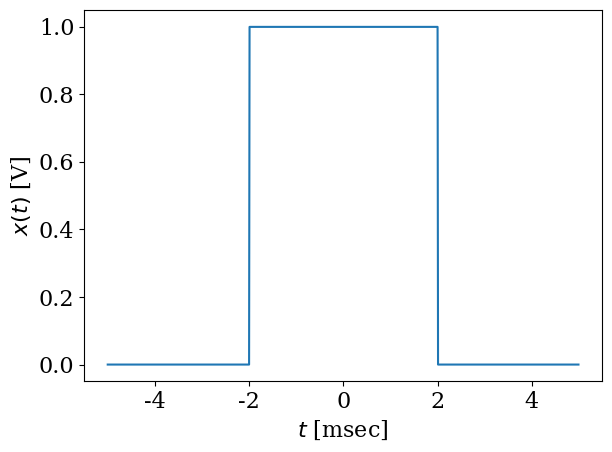
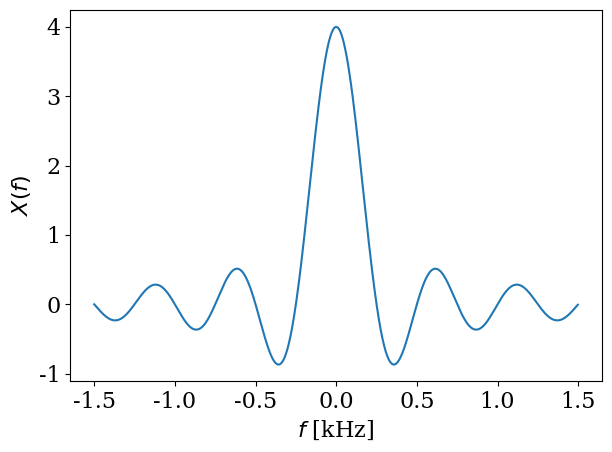

These charts were generated, in order, by the following Python code:
#!/usr/bin/env python2
# -*- coding: utf-8 -*-
"""
Created on Tue Feb 12 11:42:28 2019

[redacted]
"""

import numpy as np
import matplotlib.pyplot as plt

# function to create the square pulse
def square(t,T):
    
    f=(t<=T/2.0) * (t>=-T/2.0)
    return(f)
    
  
font = {'family' : 'serif',
        'weight' : 'normal',
        'size'   : 16}	
plt.rc('font', **font)

T=4;
t = np.arange(-5, 5, 0.01)
plt.figure(1)
plt.plot(t, square(t,T))
plt.xlabel('$t$ [msec]',**font)
plt.ylabel('$x(t)$ [V]')
plt.tight_layout()
plt.savefig('square.png')

# Plot sinc spectrum
Df=1.0/T/100.0
f=np.arange(-6.0/T,6.0/T,Df)
X=T*np.sinc(f*T)
plt.figure(2)
plt.plot(f, X)
plt.xlabel('$f$ [kHz]',**font)
plt.ylabel('$X(f)$')
plt.tight_layout()
plt.savefig('sinc.png')

